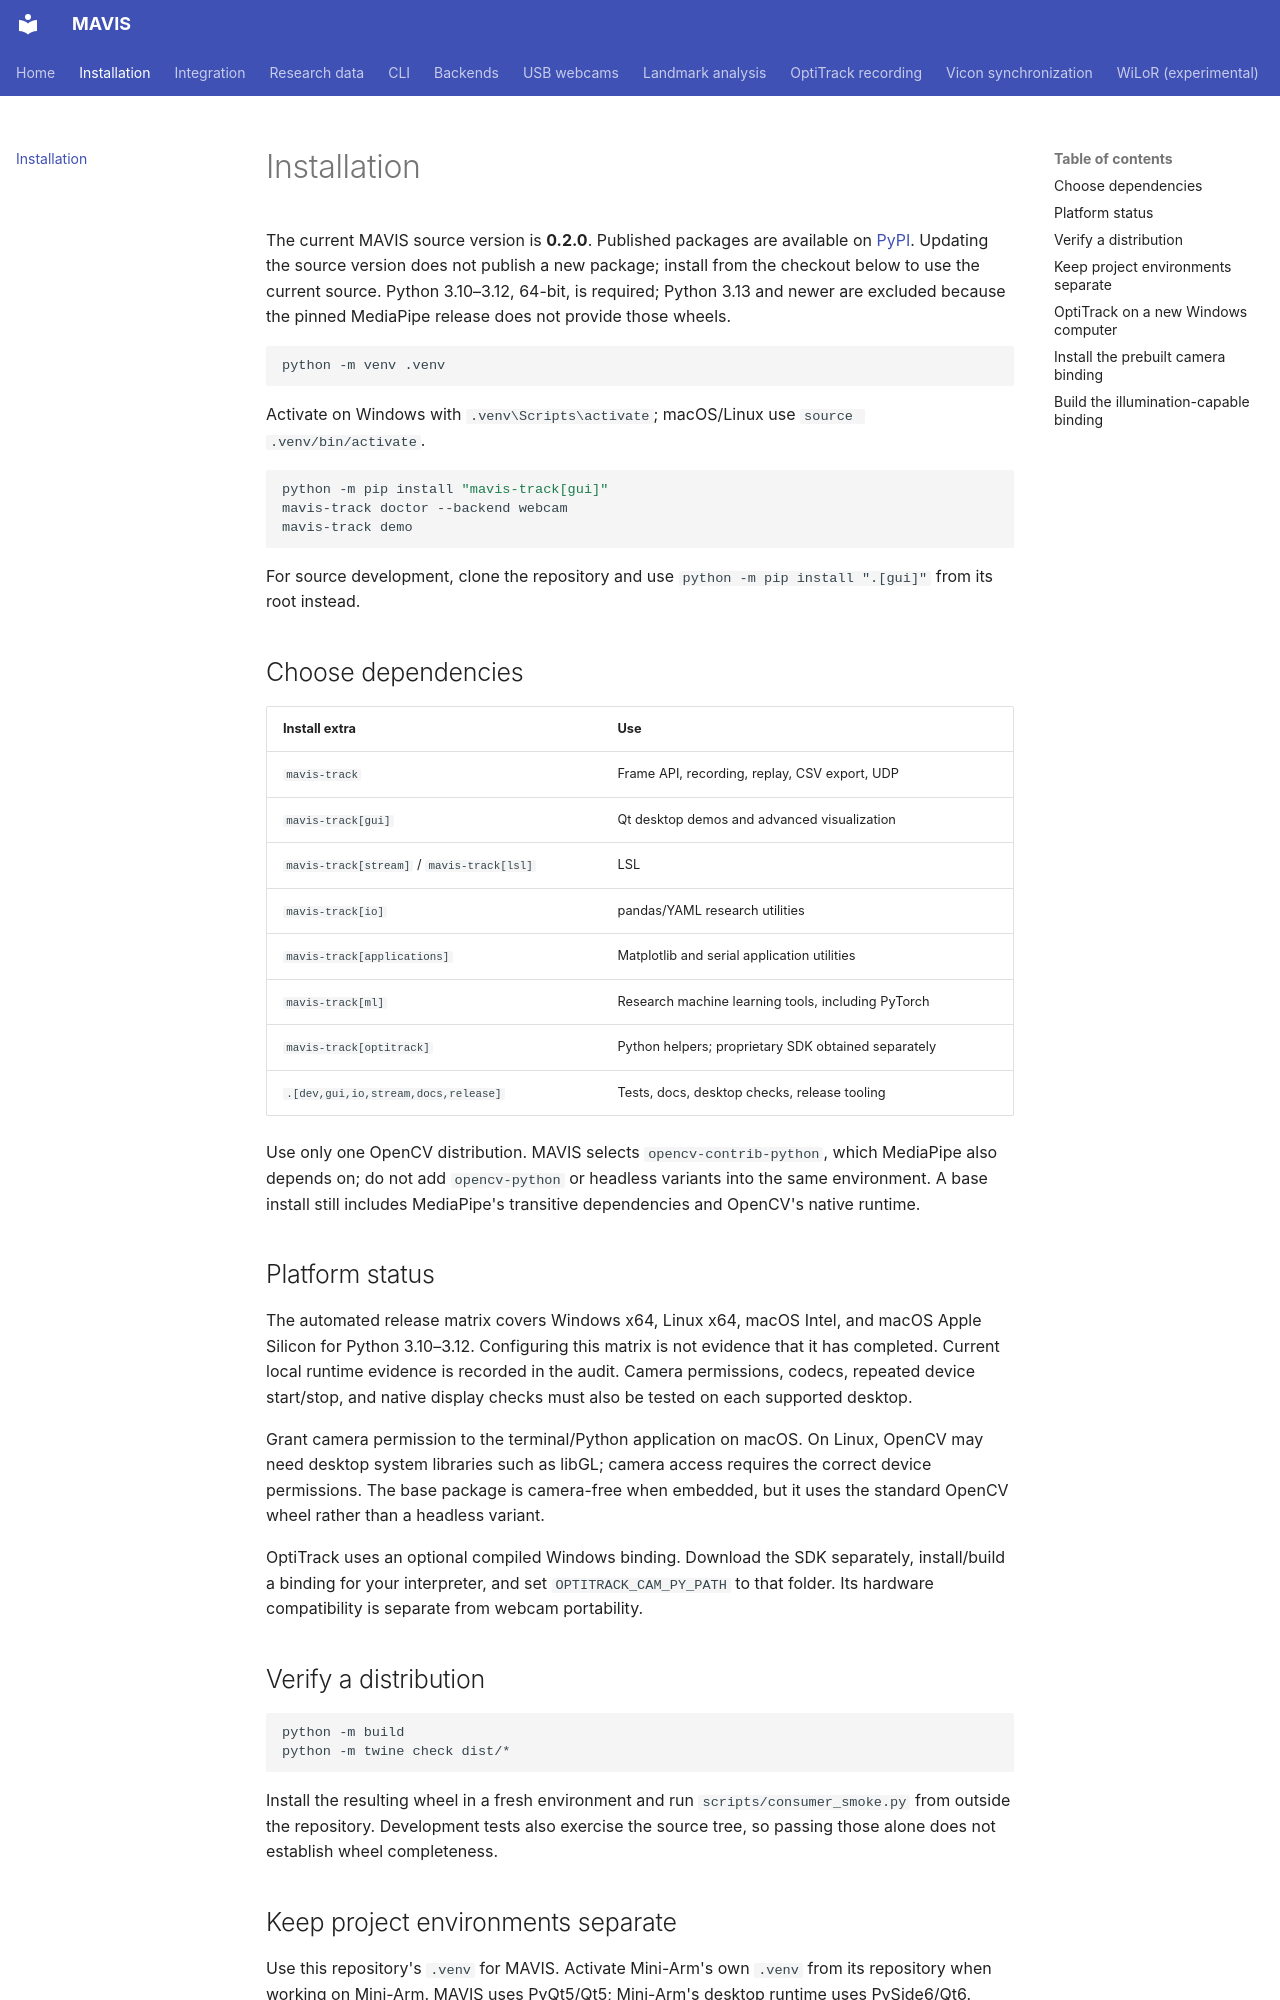

repository: Jshulgach/mavis-track · page: installation/index.html · generator: mkdocs

# Installation

The current MAVIS source version is **0.2.0**. Published packages are available on
[PyPI](https://pypi.org/project/mavis-track/). Updating the source version does not
publish a new package; install from the checkout below to use the current source.
Python 3.10–3.12, 64-bit, is required; Python 3.13 and newer
are excluded because the pinned MediaPipe release does not provide those wheels.

```bash
python -m venv .venv
```

Activate on Windows with `.venv\Scripts\activate`; macOS/Linux use
`source .venv/bin/activate`.

```bash
python -m pip install "mavis-track[gui]"
mavis-track doctor --backend webcam
mavis-track demo
```

For source development, clone the repository and use
`python -m pip install ".[gui]"` from its root instead.

## Choose dependencies

| Install extra | Use |
| --- | --- |
| `mavis-track` | Frame API, recording, replay, CSV export, UDP |
| `mavis-track[gui]` | Qt desktop demos and advanced visualization |
| `mavis-track[stream]` / `mavis-track[lsl]` | LSL |
| `mavis-track[io]` | pandas/YAML research utilities |
| `mavis-track[applications]` | Matplotlib and serial application utilities |
| `mavis-track[ml]` | Research machine learning tools, including PyTorch |
| `mavis-track[optitrack]` | Python helpers; proprietary SDK obtained separately |
| `.[dev,gui,io,stream,docs,release]` | Tests, docs, desktop checks, release tooling |

Use only one OpenCV distribution. MAVIS selects `opencv-contrib-python`,
which MediaPipe also depends on; do not add `opencv-python` or headless
variants into the same environment. A base install still includes MediaPipe's
transitive dependencies and OpenCV's native runtime.

## Platform status

The automated release matrix covers Windows x64, Linux x64, macOS Intel, and
macOS Apple Silicon for Python 3.10–3.12. Configuring this matrix is not evidence
that it has completed. Current local runtime evidence is recorded in the audit.
Camera permissions, codecs, repeated device start/stop, and native display checks
must also be tested on each supported desktop.

Grant camera permission to the terminal/Python application on macOS. On Linux,
OpenCV may need desktop system libraries such as libGL; camera access requires
the correct device permissions. The base package is camera-free when embedded,
but it uses the standard OpenCV wheel rather than a headless variant.

OptiTrack uses an optional compiled Windows binding. Download the SDK separately,
install/build a binding for your interpreter, and set `OPTITRACK_CAM_PY_PATH`
to that folder. Its hardware compatibility is separate from webcam portability.

## Verify a distribution

```bash
python -m build
python -m twine check dist/*
```

Install the resulting wheel in a fresh environment and run
`scripts/consumer_smoke.py` from outside the repository. Development tests also
exercise the source tree, so passing those alone does not establish wheel completeness.


## Keep project environments separate

Use this repository's `.venv` for MAVIS. Activate Mini-Arm's own `.venv` from
its repository when working on Mini-Arm. MAVIS uses PyQt5/Qt5; Mini-Arm's desktop
runtime uses PySide6/Qt6. Keeping these installations separate avoids pulling
both Qt runtimes and unrelated documentation tools into the tracker environment.

For a focused source installation, use `python -m pip install -e ".[gui,stream]"`
in the MAVIS environment. Add the other extras only for the workflows you use.
Sphinx is not needed for MAVIS tracking; its documentation build uses the `docs`
extra (MkDocs). MediaPipe still declares JAX/JAXlib, Matplotlib and sounddevice
as dependencies, so those remain installed even for camera tracking.

Research datasets and trained weights are stored outside the checkout. See the
[external-data guide](research-data.md) for `--data-dir`, `--video` and
`MAVIS_DATA_DIR` configuration.
